Run: headless pygame with SDL's dummy video driver; simulated clock (each Clock.tick advances the game by its frame time, no real sleeping); random seed 0; keys injected as events and as key.get_pressed() state; no mouse input.
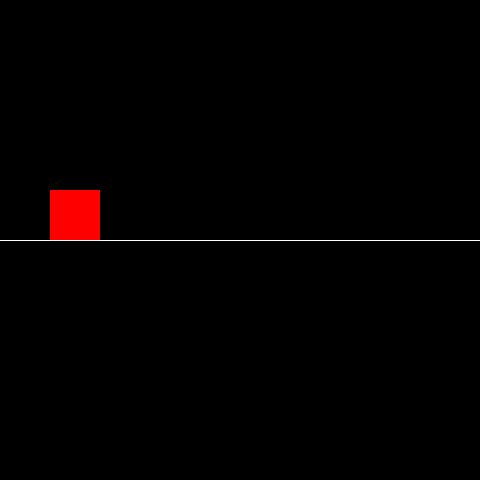
Frame 1 of 4 · flips 1–60 · no input
Frame 2 of 4 · flips 61–180 · tapped SPACE, RETURN · held RIGHT (→), D · screen unchanged from frame 1, image omitted
Frame 3 of 4 · flips 181–300 · held DOWN (↓), S · screen unchanged from frame 2, image omitted
Frame 4 of 4 · flips 301–420 · held LEFT (←), A, UP (↑), W · screen unchanged from frame 3, image omitted

The pygame program that drew these frames:

# no-internet-game - lesson 4

import pygame
from pygame.locals import *
import sys

#------------ INIT ------------#
pygame.init()

WIDTH = 480
HEIGHT = 480
screen = pygame.display.set_mode((WIDTH, HEIGHT))

clock = pygame.time.Clock()

#------------ CLASSES ------------#
class Player():
  x = 50
  y = HEIGHT/2
  width = 50
  height = 50

  def draw(self):
    pygame.draw.rect(screen, RED, (self.x, self.y - self.height, self.width, self.height))
  
#------------ COLORS ------------#
BLACK = (0, 0, 0)
WHITE = (255, 255, 255)
RED = (255, 0, 0)

#------------ OBJECTS ------------#
player = Player()

#------------ Game Loop ------------#
while True:
  
  # Event Loop
  for event in pygame.event.get():
    if event.type == QUIT:
      pygame.quit()
      sys.exit()

  # Update

  # Draw
  screen.fill(BLACK)
  
  pygame.draw.line(screen, WHITE, (0,HEIGHT/2), (WIDTH,HEIGHT/2))
  player.draw()

  # Load
  pygame.display.flip()
  clock.tick(60)
